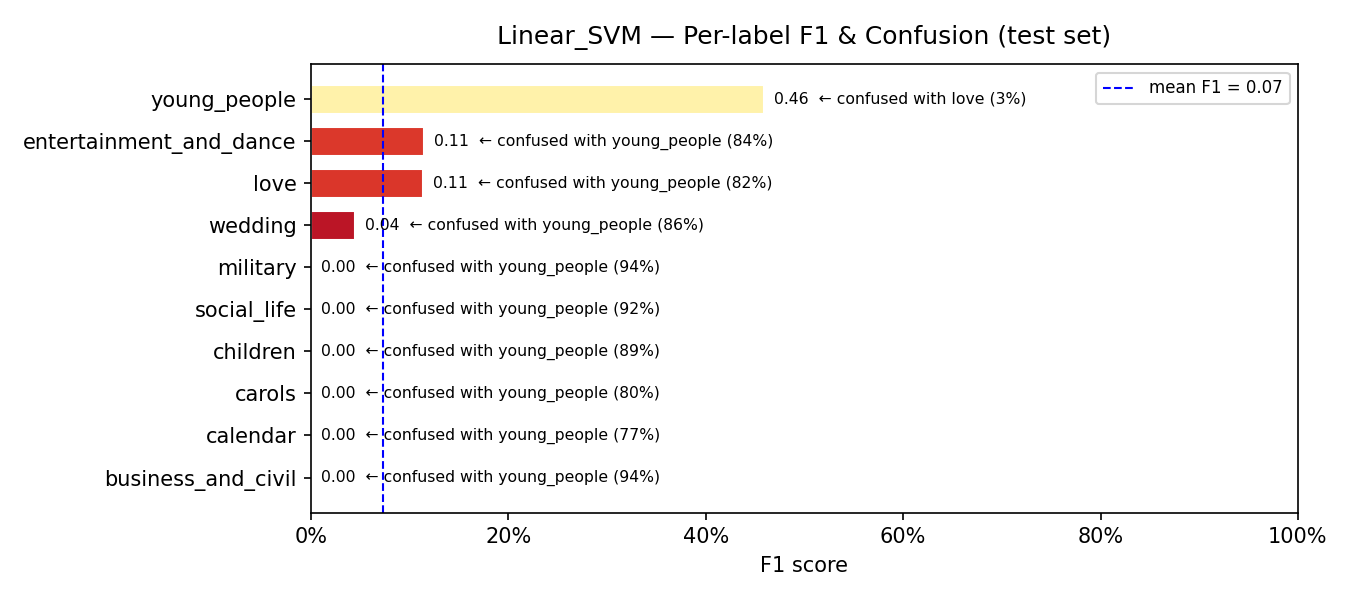

The file beside this chart, header and first rows:
model, label, support, precision, recall, f1, confusion_rate, top_confused_with, top_confused_pct
Linear_SVM, business_and_civil, 77, 0.0, 0.0, 0.0, 1.0, young_people, 0.9351
Linear_SVM, calendar, 62, 0.0, 0.0, 0.0, 1.0, young_people, 0.7742
Linear_SVM, carols, 10, 0.0, 0.0, 0.0, 1.0, young_people, 0.8
Linear_SVM, children, 18, 0.0, 0.0, 0.0, 1.0, young_people, 0.8889
Linear_SVM, social_life, 25, 0.0, 0.0, 0.0, 1.0, young_people, 0.92
Linear_SVM, military, 16, 0.0, 0.0, 0.0, 1.0, young_people, 0.9375
Linear_SVM, wedding, 42, 0.3333, 0.0238, 0.0444, 0.9762, young_people, 0.8571
Linear_SVM, love, 73, 0.1818, 0.0822, 0.1132, 0.9178, young_people, 0.8219
Linear_SVM, entertainment_and_dance, 83, 0.2727, 0.0723, 0.1143, 0.9277, young_people, 0.8434
Linear_SVM, young_people, 159, 0.3026, 0.9497, 0.459, 0.0503, love, 0.0252
